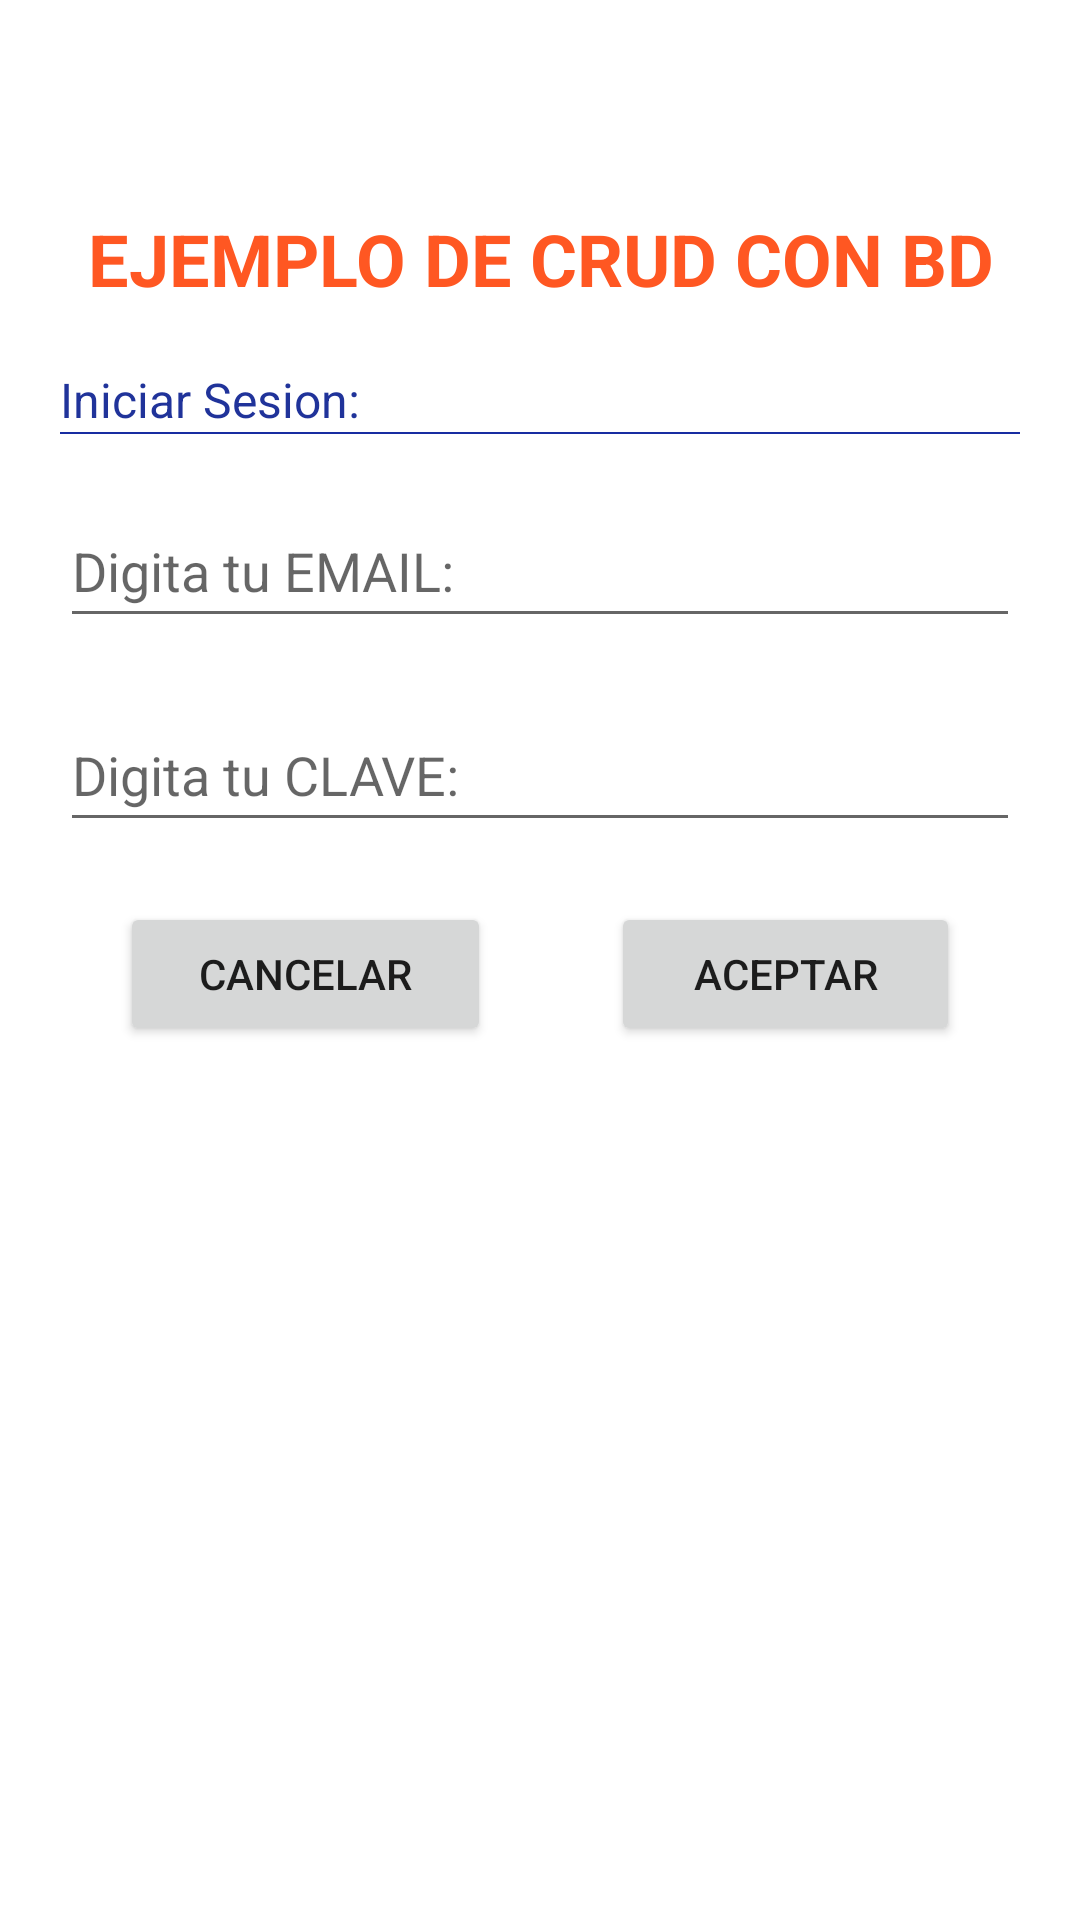

Reconstruct the res/layout file that produces this screen, plus the resources it refers to.
<!-- AndroidManifest.xml: application theme Theme.EjemploAppCrudBDSQLiteG45 -->
<!-- res/layout/activity_main.xml -->
<?xml version="1.0" encoding="utf-8"?>
<LinearLayout xmlns:android="http://schemas.android.com/apk/res/android"
    xmlns:app="http://schemas.android.com/apk/res-auto"
    xmlns:tools="http://schemas.android.com/tools"
    android:layout_width="match_parent"
    android:layout_height="match_parent"
    android:orientation="vertical"
    android:paddingLeft="20dp"
    android:paddingTop="70dp"
    android:paddingRight="20dp"
    android:paddingBottom="20dp"
    tools:context=".MainActivity">

    <TextView
        android:layout_width="match_parent"
        android:layout_height="wrap_content"
        android:layout_marginBottom="20dp"
        android:gravity="center"
        android:text="EJEMPLO DE CRUD CON BD"
        android:textColor="#FF5722"
        android:textSize="24sp"
        android:textStyle="bold" />

    <TextView
        android:id="@+id/textView"
        android:layout_width="match_parent"
        android:layout_height="wrap_content"
        android:text="Iniciar Sesion:"
        android:textColor="#20339A"
        android:textSize="16sp" />

    <TextView
        android:id="@+id/textView2"
        android:layout_width="match_parent"
        android:layout_height="2px"
        android:layout_marginBottom="20dp"
        android:background="#182DA1" />

    <EditText
        android:id="@+id/campoEmailAc1"
        android:layout_width="match_parent"
        android:layout_height="wrap_content"
        android:layout_marginBottom="20dp"
        android:ems="10"
        android:hint="Digita tu EMAIL:"
        android:inputType="textEmailAddress"
        android:minHeight="48dp" />

    <EditText
        android:id="@+id/campoClaveAc1"
        android:layout_width="match_parent"
        android:layout_height="wrap_content"
        android:layout_marginBottom="20dp"
        android:ems="10"
        android:hint="Digita tu CLAVE:"
        android:inputType="textPassword"
        android:minHeight="48dp" />

    <LinearLayout
        android:layout_width="match_parent"
        android:layout_height="wrap_content"
        android:orientation="horizontal">

        <Button
            android:id="@+id/btnCancelarAct1"
            android:layout_width="wrap_content"
            android:layout_height="wrap_content"
            android:layout_marginLeft="20dp"
            android:layout_marginRight="20dp"
            android:layout_weight="1"
            android:text="Cancelar" />

        <Button
            android:id="@+id/btnLogin"
            android:layout_width="wrap_content"
            android:layout_height="wrap_content"
            android:layout_marginLeft="20dp"
            android:layout_marginRight="20dp"
            android:layout_weight="1"
            android:onClick="login"
            android:text="Aceptar" />
    </LinearLayout>

</LinearLayout>
<!-- resources referenced by this layout -->
<resources>
  <style name="Theme.EjemploAppCrudBDSQLiteG45" parent="Theme.MaterialComponents.DayNight.DarkActionBar">
          
          <item name="colorPrimary">@color/purple_500</item>
          <item name="colorPrimaryVariant">@color/purple_700</item>
          <item name="colorOnPrimary">@color/white</item>
          
          <item name="colorSecondary">@color/teal_200</item>
          <item name="colorSecondaryVariant">@color/teal_700</item>
          <item name="colorOnSecondary">@color/black</item>
          
          <item name="android:statusBarColor" tools:targetApi="l">?attr/colorPrimaryVariant</item>
          
      </style>
  <color name="purple_500">#FF6200EE</color>
  <color name="purple_700">#FF3700B3</color>
  <color name="white">#FFFFFFFF</color>
  <color name="teal_200">#FF03DAC5</color>
  <color name="teal_700">#FF018786</color>
  <color name="black">#FF000000</color>
</resources>
